Photos from the image-classification dataset "processed" in the GitHub repository Shayanthavi/Brain-Tumer-MRI-Classifier. Its 4 classes are: glioma, meningioma, no tumor, pituitary tumor.

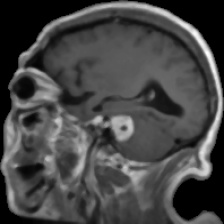
Label: meningioma

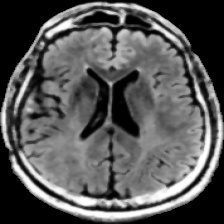
Label: no tumor

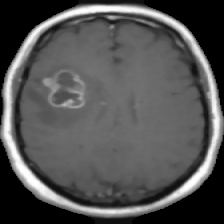
Label: glioma

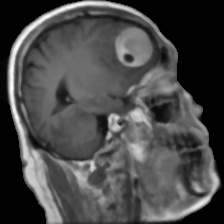
Label: meningioma

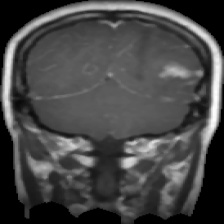
Label: glioma

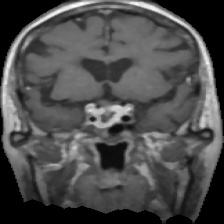
Label: pituitary tumor
